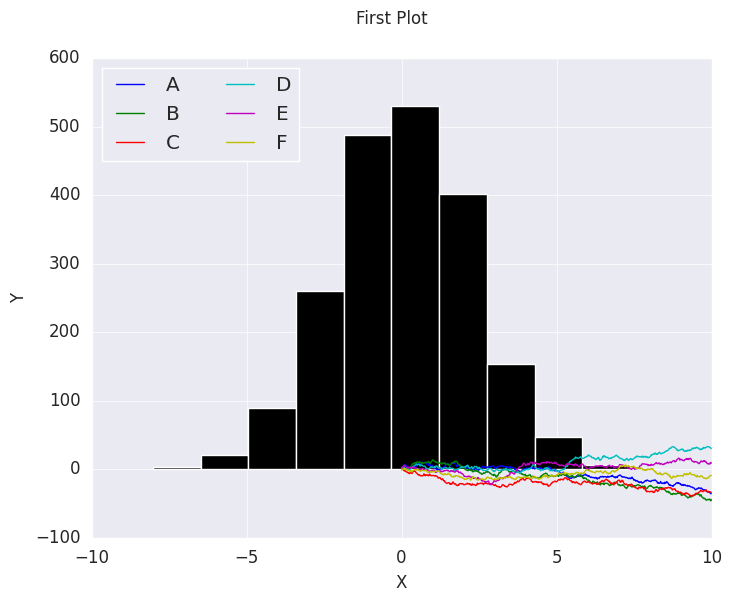

Generate this figure with matplotlib: (Note: this script raises an exception after producing the figure.)
import pandas as pd
import numpy as np
import matplotlib.pyplot as plt
import seaborn as sns


plt.style.use('classic')
sns.set_style('darkgrid')

# Now we create some random walk data:

# Create some data
rng = np.random.RandomState(0)
x = np.linspace(0, 10, 500)
y = np.cumsum(rng.randn(500, 6), 0)

# And do a simple plot:

# Plot the data with Matplotlib defaults
plt.plot(x, y)
plt.xlabel('X')
plt.ylabel('Y')
plt.legend('ABCDEF', ncol=2, loc='upper left')
plt.suptitle('First Plot')
plt.show()

data = np.random.multivariate_normal([0, 0], [[5, 2], [2, 2]], size=2000)
data = pd.DataFrame(data, columns=['x', 'y'])

for col in 'xy':
    plt.hist(data[col], normed=True, alpha=0.5)

plt.show()

for col in 'xy':
    sns.kdeplot(data[col], shade=True)

plt.show()

sns.distplot(data['x'])
sns.distplot(data['y'])
plt.show()

sns.kdeplot(data)
plt.show()

with sns.axes_style('white'):
    sns.jointplot("x", "y", data, kind='kde')

plt.show()

with sns.axes_style('white'):
    sns.jointplot("x", "y", data, kind='hex')

plt.show()

# [redacted]